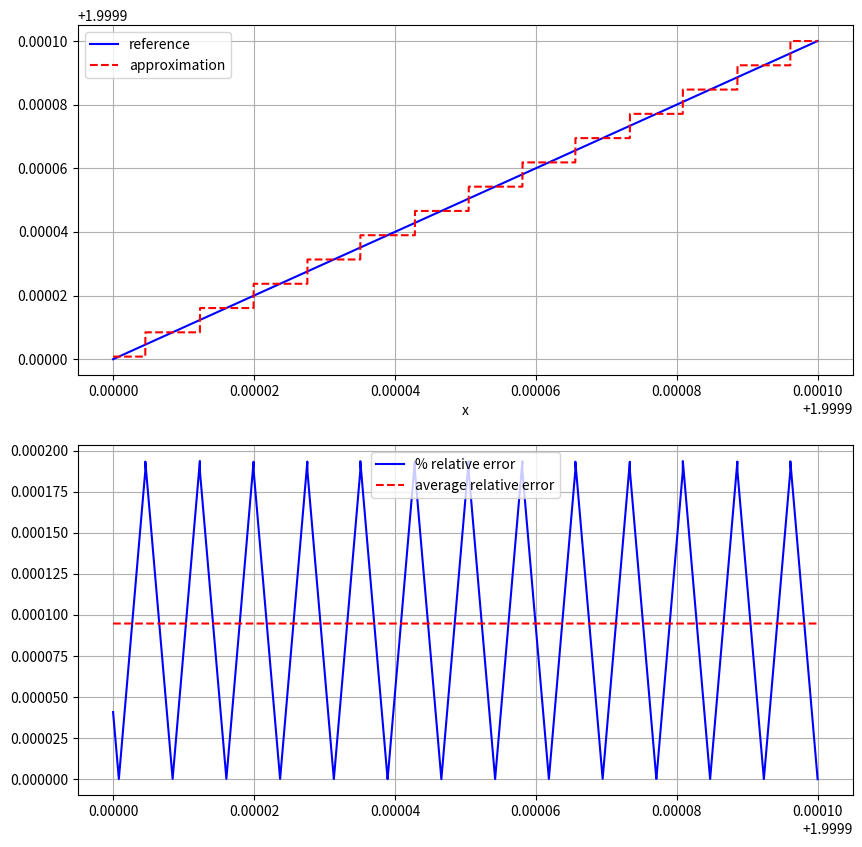

This chart was generated by the following Python code:
#!/usr/bin/env python3

import numpy as np
import matplotlib.pyplot as plt
from matplotlib.ticker import MultipleLocator
import math


def optimize_exp(x, bias):
    log2e = 12102204.0
    #bias = 1065353216.0 

    x = x.astype(np.float32)
    x = (log2e*x+bias).astype(np.int32)

    x = x.view(np.float32)
    return x

def exp_div(x):
    constant1 = 3248660424278399
    constant2 = 0x3fdf127e83d16f12

    x = x.astype(np.float64)
    hi = (constant1*x + constant2).astype(np.int64)
    lo = (constant2 - constant1*x).astype(np.int64)
    y = hi.view(np.float64) / lo.view(np.float64)
    return y.astype(np.float32)

## Refine the original fast_exp with 1 iteration of newton-raphson
def fast_exp_newton(x):
    log2e = 12102204.0
    bias = 1064809184.0 # optimized for log2e = 12102204
    #bias = 1064986464.0 # rel err bounded to 3%, log2e = 12102204

    x = x.astype(np.float32)
    y = (log2e*x+bias).astype(np.int32).view(np.float32)
    y = y * ( 2 - fast_log(y)/x)
    #y = y * ( 2 - fast_log(y)/x)
    #y = y * ( 2 - fast_log(y)/x)
    return y

    # float log(float x) {
    #     const float magic_scale = 8.26295831757307e-08f; // float epsilon * ln(2)
    #     const int32_t offset = std::bit_cast<int32_t>(1.0f); // 0x3f800000
    #     int32_t i = std::bit_cast<int32_t>(x);
    #     return magic_scale * (float)(i - offset);
    # }

def fast_exp_sqrt_range_reduction(x):
    log2e = 12102204.0
    bias = 1064809184.0 

    x = x.astype(np.float32)
    k = np.floor(x).astype(np.int32)
    y = x - k
    x = (log2e*2*y + bias).astype(np.int32)

    return np.sqrt(x.view(np.float32)) * np.exp(k)# Fantastic, but shrinks the range due to intermediate values


def fast_exp_sqrt(x):
    log2e = 24204416.0
    #bias = 1064809704.0 
    bias = 1064989414.0

    x = x.astype(np.float32)
    x1 = x
    x = (log2e*x + bias).astype(np.int32)

    y = np.sqrt(x.view(np.float32)) # Fantastic, but shrinks the range due to intermediate values
    #y = y * ( 2 - np.log(y)/x1)
    return y

def optimize_exp_mask(x, bias):
    x = x.astype(np.float32)
    x = x * 4
    y = fast_exp_sqrt(x)
    z = np.sqrt(np.sqrt(y)).view(np.int32)
    z = z - bias
    return z.view(np.float32)

def fast_exp_algebraic(x):
    x = x.astype(np.float32)
    x = x * 4
    y = fast_exp_sqrt(x)
    z = np.sqrt(np.sqrt(y)).view(np.int32)
    z = z - 4000
    return z.view(np.float32)

def fast_exp(x):
    log2e = 12102203.0 # original
    #log2e = 12102204.0 # optimized log2e
    bias = 1065353216.0 #original
    # bias = 1064631197.0 # ankerl w/ john correction
    #bias = 1064822049.0 # optimized 
    # bias = 1065323487.0
    #bias = 1064878369.0 # optimized for error centered around true value exp(x)
    
    #bias = 1064809184.0 # optimized for log2e = 12102204
    #bias = 1064986464.0 # rel err bounded to 3%, log2e = 12102204

    x = x.astype(np.float32)
    x = (log2e*x+bias).astype(np.int32)

    x = x.view(np.float32)
    return x

    # float log(float x) {
    #     const float magic_scale = 8.26295831757307e-08f; // float epsilon * ln(2)
    #     const int32_t offset = std::bit_cast<int32_t>(1.0f); // 0x3f800000
    #     int32_t i = std::bit_cast<int32_t>(x);
    #     return magic_scale * (float)(i - offset);
    # }

def anders_exp(x):
    INVLOG_2 = 1.442695040 # 1/ln(2)
    BIT_SHIFT = 8388608.0 # 2 ^ 23
    C1 = 121.2740838
    C2 = 27.7280233
    C3 = 4.84252568
    C4 = 1.49012907

    p = INVLOG_2 * x # x/ln(2)
    z = p - np.floor(p) # z = fractional part of p

    # Polynomial approximation of 2^x
    # (1/(C3-z))
    rcp = 1.0 / (C3 - z)
    rcp = rcp * C2 + (C1 + p)
    rcp = rcp - C4 * z

    result = (BIT_SHIFT * rcp).astype(np.int32).view(np.float32)

    return result
    
def fast_log(x):
    ln2epsilon = 8.26295831757307e-08
    bias = 0x3f800000 #127 * 2^23
    #ln2epsilon = 8.262958405176314e-8
    #bias = 1064866805
    x = x.astype(np.float32)
    x = x.view(np.int32)
    #x = x.view(np.int32)
    x = ln2epsilon * (x - bias).astype(np.float32)
    return x

def fast_exp_low(x):
    log2e = 12102203.0
    bias = 1064673119.0

    x = x.astype(np.float32)
    x = (log2e*x+bias).astype(np.int32)

    x = x.view(np.float32)
    return x

# def fast_exp(x):
#     log2e = 12102203.0
#     # bias = 1065353216.0
#     # bias = 1064631197.0
#     bias = 1064822049.0

#     x = x.astype(np.float32)
#     x = (log2e*x+bias).astype(np.int32)

#     x = x.view(np.float32)
#     return x

# def fast_exp(x):
#     x = x.astype(np.float32)
#     y = (6051102 * x + 1056478197).astype(np.int32)
#     z = (1056478197 - 6051102 * x).astype(np.int32)
#     return y.view(np.float32) / z.view(np.float32)

def compute_avg_rel_error(bias):
    x = np.linspace(1.0, 2.0, 10000)
    true_inverse = np.exp(x)
    fast_inverse = optimize_exp_mask(x, bias)
    relative_error = 100*(np.abs(fast_inverse - true_inverse) / true_inverse)
    return np.mean(relative_error)

def compute_min_rel_error(bias):
    x = np.linspace(1.0, 3.0, 1000)
    true_inverse = np.exp(x)
    fast_inverse = optimize_exp(x, bias)
    relative_error = 100*(np.abs(fast_inverse - true_inverse) / true_inverse)
    return np.max(relative_error)

def compare_exp():
    x = np.linspace(1.0, 2.0, 10000)

    true_inverse = np.exp(x)
    fast_inverse = fast_exp_algebraic(x)
    relative_error = 100*(np.abs(fast_inverse - true_inverse) / true_inverse)
    absolute_error = np.abs(fast_inverse - true_inverse)
    avg_relative_error = np.empty(relative_error.size)
    avg_relative_error.fill(np.mean(relative_error))
    print(f"Average error: {np.mean(relative_error)}")
    print(f"average absolute error: {np.mean(absolute_error)}")

    fig, (ax1, ax2) = plt.subplots(2, 1, figsize=(10, 10))
    ax1.plot(x, true_inverse, 'b-', label = 'reference')
    ax1.plot(x, fast_inverse, 'r--', label = 'approximation')
    ax1.set_xlabel('x')
    ax1.legend()
    ax1.grid(True)

    ax2.plot(x, relative_error, 'b-', label = '% relative error')
    #ax2.plot(x, absolute_error, 'g--', label = 'absolute error')
    ax2.plot(x, avg_relative_error, 'r--', label = 'average relative error')
    ax2.legend()

    # minorLocator = MultipleLocator(0.25)
    # ax2.yaxis.set_minor_locator(minorLocator)
    ax2.grid(True)

    plt.show()

def compare_log():
    x = np.linspace(1.9999, 2.0, 10000)

    true_inverse = x
    fast_inverse = fast_exp(fast_log(x))
    relative_error = 100*(np.abs(fast_inverse - true_inverse)/true_inverse)
    absolute_error = np.abs(fast_inverse - true_inverse)
    avg_relative_error = np.empty(relative_error.size)
    avg_relative_error.fill(np.mean(relative_error))
    print(f"Average error: {np.mean(relative_error)}")
    print(f"average absolute error: {np.mean(absolute_error)}")

    fig, (ax1, ax2) = plt.subplots(2, 1, figsize=(10, 10))
    ax1.plot(x, true_inverse, 'b-', label = 'reference')
    ax1.plot(x, fast_inverse, 'r--', label = 'approximation')
    ax1.set_xlabel('x')
    ax1.legend()
    ax1.grid(True)

    ax2.plot(x, relative_error, 'b-', label = '% relative error')
    #ax2.plot(x, absolute_error, 'g--', label = 'absolute error')
    ax2.plot(x, avg_relative_error, 'r--', label = 'average relative error')
    ax2.legend()
    ax2.grid(True)

    plt.show()

def optimize_exp_bias():
    bias = 0
    best_bias = bias
    best_error = compute_avg_rel_error(best_bias)
    ctr = 0
    while(bias <= (2**32)):
        ctr += 1
        rel_err = compute_avg_rel_error(bias)
        print(f"Testing {bias} {rel_err}")
        if(rel_err < best_error):
            print(f"New bias: {bias} err: {rel_err} prev: {best_error}")
            best_error = rel_err
            best_bias = bias
        if((ctr % 100000) == 0):
            print(f"testing {bias} {rel_err}")
        bias += 1 #int(100*math.log10(rel_err))+1
    print(f"Best bias {bias} {best_error}")

def optimize_exp_bias_negative():
    bias = 1064311000.0
    best_bias = bias
    best_error = compute_avg_rel_error(best_bias)
    ctr = 0
    while(bias <= 1067000000.0):
        ctr += 1
        max_err = compute_min_rel_error(bias)
        if(abs(max_err) < abs(best_error)):
            print(f"New bias: {bias} err: {max_err} prev: {best_error}")
            best_error = max_err
            best_bias = bias
        if((ctr % 1000000) == 0):
            print(f"testing {bias} {max_err}")
        bias += 10 # int(10*math.log10(rel_error))+1
    print(f"Best bias {bias} {best_error}")

if __name__ == '__main__':
    #compare_exp()
    compare_log()
    #optimize_exp_bias()
    #optimize_exp_bias_negative()
